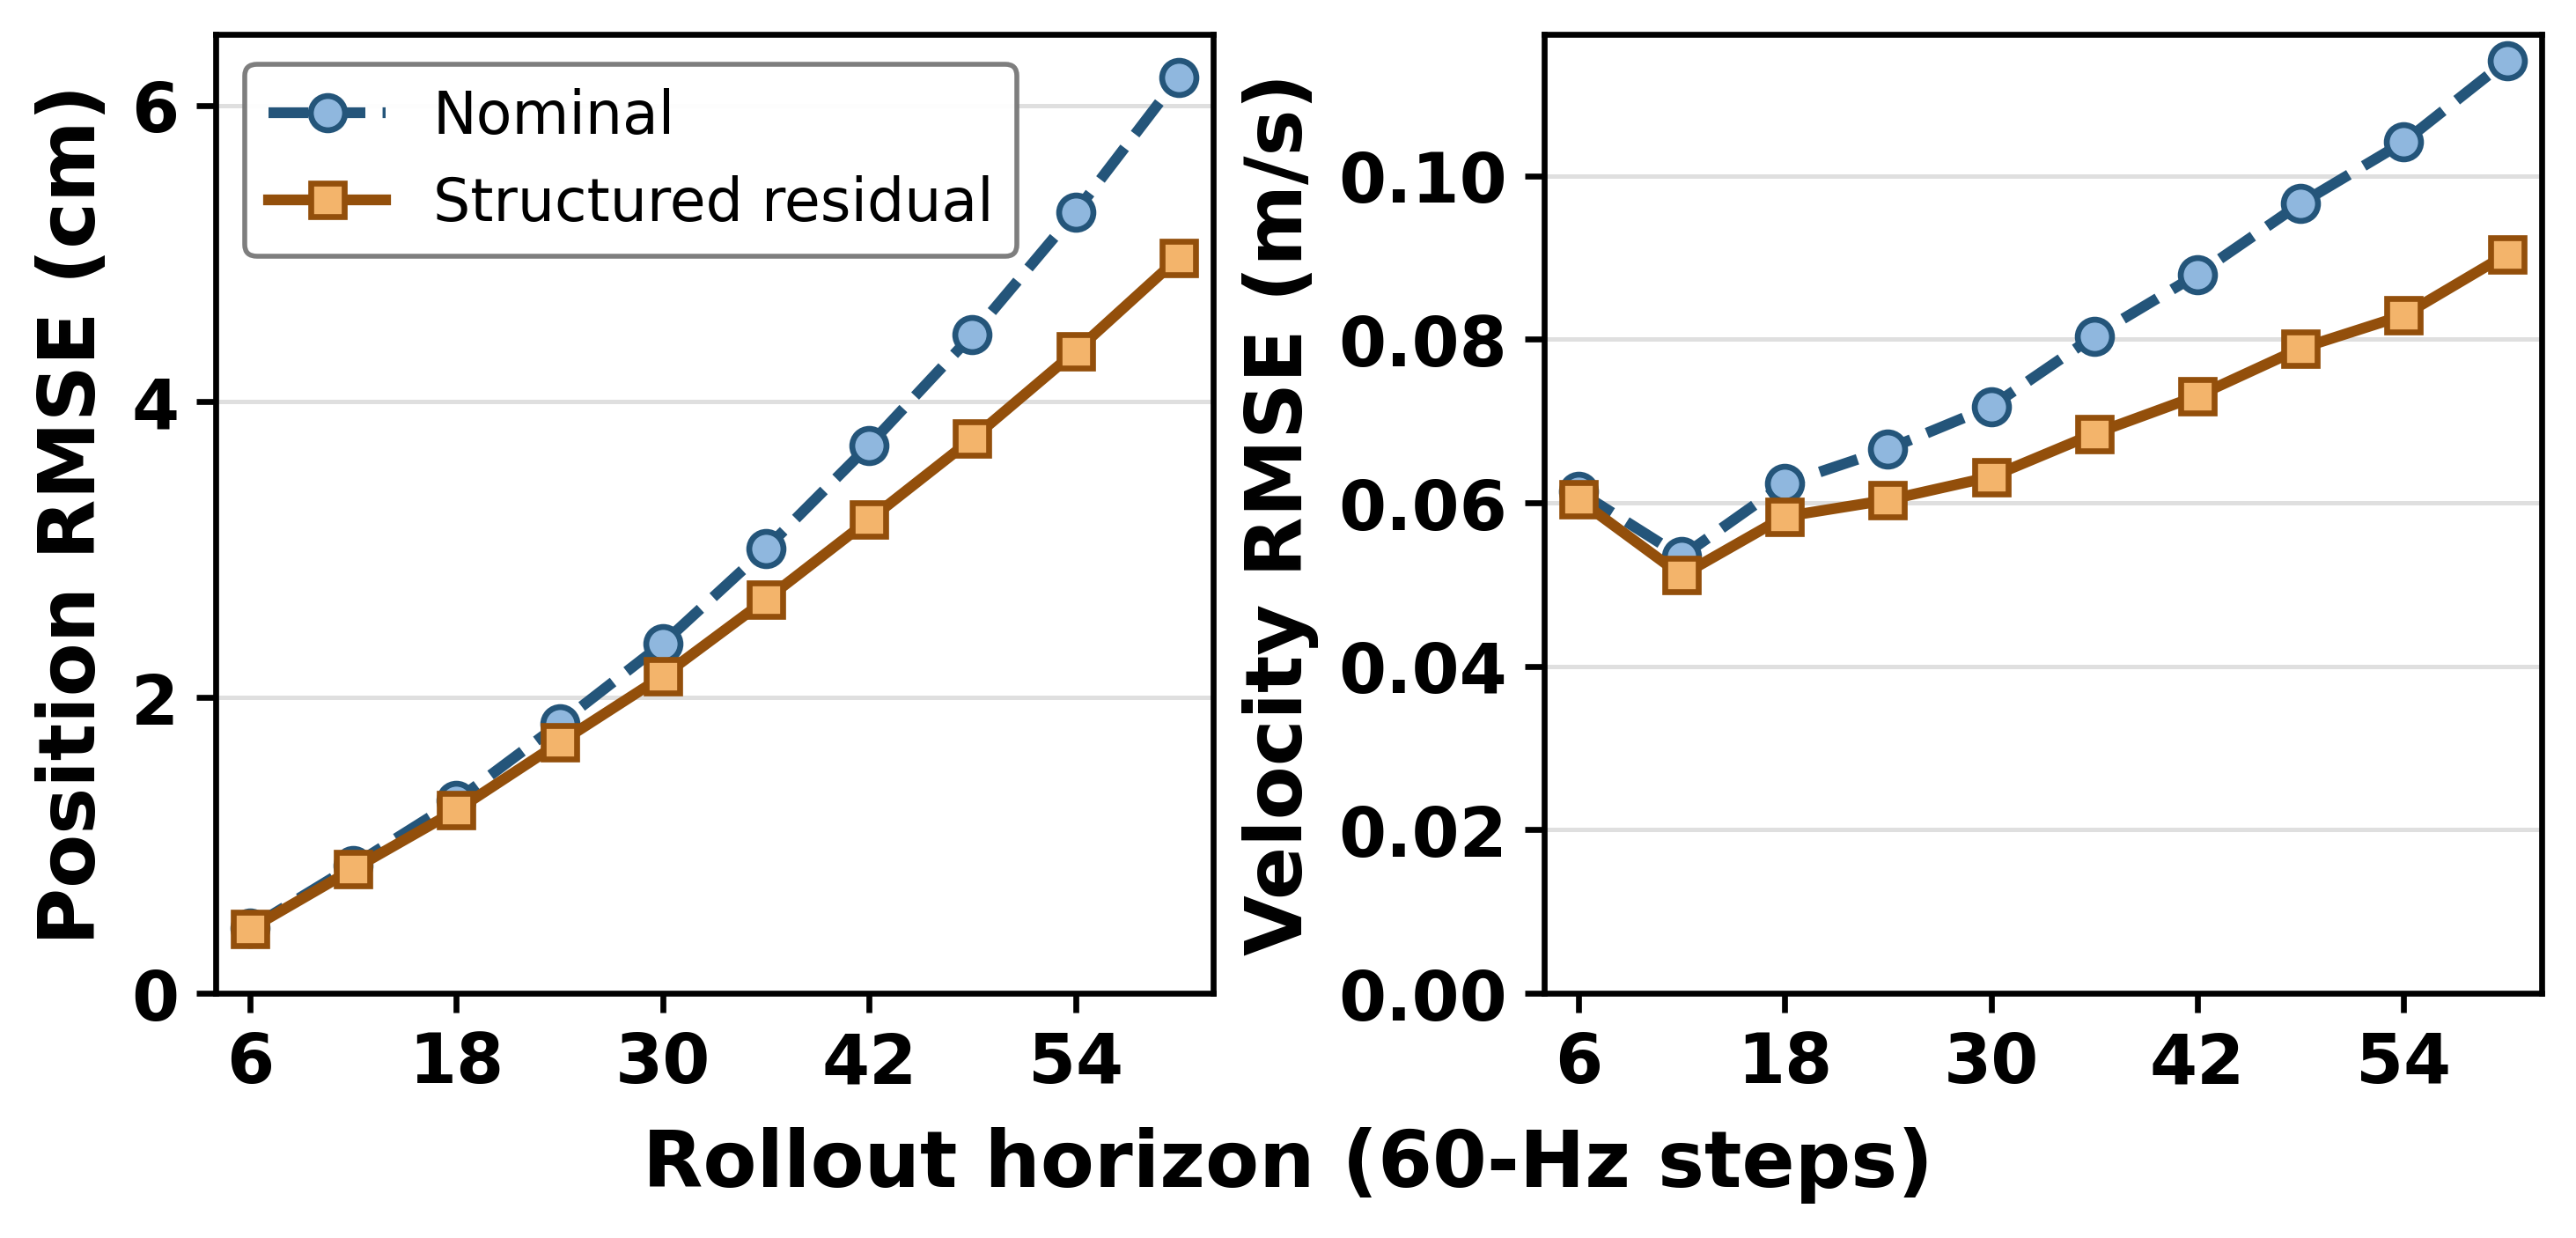

Write the Python code that produced this figure.
#!/usr/bin/env python3
"""Recompute and plot the paper's held-out causal rollout comparison.

The script performs inference only.  It compares the augmented nominal dynamics
with the frozen profile-plus-friction residual on the same held-out windows used
by the residual-dynamics evaluation.  Each window is rolled out once to 60
control steps, and metrics are extracted at ten measured endpoints.
"""

from __future__ import annotations

import csv
import json
import math
import sys
from pathlib import Path

import matplotlib

matplotlib.use("Agg")
import matplotlib.pyplot as plt
import torch


FIGURE_DIR = Path(__file__).resolve().parent
PAPER_DIR = FIGURE_DIR.parent
WORKSPACE_DIR = PAPER_DIR.parents[1]
AERIAL_REPO = WORKSPACE_DIR / "aerial_balance_bench"
if not AERIAL_REPO.is_dir():
    raise RuntimeError(f"Aerial-Balance-Bench repository not found: {AERIAL_REPO}")
sys.path.insert(0, str(AERIAL_REPO))

from residual_dynamics.dynamics import rollout_causal_dynamics  # noqa: E402
from residual_dynamics_v2.config import load_config  # noqa: E402
from residual_dynamics_v2.data import load_manifest, load_trials  # noqa: E402
from residual_dynamics_v2.evaluation import _refs_for_evaluation  # noqa: E402
from residual_dynamics_v2.profile_friction_probe import (  # noqa: E402
    DEFAULT_CONFIG,
    RESULT_PATH,
    ProbeSettings,
    ProfileFrictionResidual,
)
from residual_dynamics_v2.training import WindowStore  # noqa: E402


HORIZONS = (6, 12, 18, 24, 30, 36, 42, 48, 54, 60)
BATCH_SIZE = 128
EXPECTED_WINDOW_COUNT = 2028
CHECKPOINT_PATH = RESULT_PATH.parent / "checkpoints" / "profile_plus_friction.pt"
DETAIL_PATH = RESULT_PATH.parent / "detailed_rollout_metrics.json"
CSV_PATH = FIGURE_DIR / "offline_residual_rollout_rmse.csv"
PDF_PATH = FIGURE_DIR / "offline_residual_rollout_rmse.pdf"
PNG_PATH = FIGURE_DIR / "offline_residual_rollout_rmse.png"


def _empty_totals() -> dict[str, dict[int, dict[str, float]]]:
    return {
        model: {
            horizon: {"pb_sq": 0.0, "vb_sq": 0.0, "count": 0}
            for horizon in HORIZONS
        }
        for model in ("nominal", "structured")
    }


def recompute_metrics() -> tuple[list[dict[str, float]], dict[str, object]]:
    config = load_config(DEFAULT_CONFIG)
    manifest = load_manifest(config)
    summary = json.loads(RESULT_PATH.read_text(encoding="utf-8"))
    if summary["dataset_hash"] != manifest["dataset_hash"]:
        raise RuntimeError("Frozen model and prepared dataset hashes differ.")

    checkpoint = torch.load(CHECKPOINT_PATH, map_location="cpu", weights_only=False)
    if checkpoint["dataset_hash"] != manifest["dataset_hash"]:
        raise RuntimeError("Structured checkpoint and prepared dataset hashes differ.")
    structured = ProfileFrictionResidual(
        profile_enabled=checkpoint["profile_enabled"],
        friction_enabled=checkpoint["friction_enabled"],
        acceleration_gain=checkpoint["acceleration_gain"],
        gravity_mps2=checkpoint["gravity_mps2"],
        settings=ProbeSettings(**checkpoint["settings"]),
    )
    structured.load_state_dict(checkpoint["state_dict"], strict=True)
    structured.eval()
    models = {"nominal": None, "structured": structured}
    trials = load_trials(config, "test")
    store = WindowStore(trials, max(HORIZONS), config, manifest)
    references = _refs_for_evaluation(store)
    if len(references) != EXPECTED_WINDOW_COUNT:
        raise RuntimeError(
            f"Expected {EXPECTED_WINDOW_COUNT} held-out windows, got {len(references)}."
        )

    totals = _empty_totals()
    for offset in range(0, len(references), BATCH_SIZE):
        part = references[offset : offset + BATCH_SIZE]
        batch = store.make_batch(part, torch.device("cpu"))
        with torch.no_grad():
            rollouts = {
                name: rollout_causal_dynamics(
                    model,
                    batch.causal_state[:, 0],
                    batch.commands,
                    batch.dt,
                    batch.constants,
                    batch.geometry,
                    batch.response,
                )
                for name, model in models.items()
            }
        for name, rollout in rollouts.items():
            for horizon in HORIZONS:
                pb_error = (
                    rollout.states[:, horizon, 0]
                    - batch.causal_state[:, horizon, 0]
                )
                vb_error = (
                    rollout.states[:, horizon, 1]
                    - batch.causal_state[:, horizon, 1]
                )
                bucket = totals[name][horizon]
                bucket["pb_sq"] += float(pb_error.square().sum())
                bucket["vb_sq"] += float(vb_error.square().sum())
                bucket["count"] += len(part)

    rows: list[dict[str, float]] = []
    for horizon in HORIZONS:
        values: dict[str, float] = {}
        for name in models:
            bucket = totals[name][horizon]
            count = int(bucket["count"])
            values[f"{name}_pb_rmse_m"] = math.sqrt(bucket["pb_sq"] / count)
            values[f"{name}_vb_rmse_mps"] = math.sqrt(bucket["vb_sq"] / count)
        rows.append(
            {
                "horizon_steps": horizon,
                "horizon_seconds": horizon / 60.0,
                **values,
                "pb_rmse_reduction_pct": 100.0
                * (
                    1.0
                    - values["structured_pb_rmse_m"]
                    / values["nominal_pb_rmse_m"]
                ),
                "vb_rmse_reduction_pct": 100.0
                * (
                    1.0
                    - values["structured_vb_rmse_mps"]
                    / values["nominal_vb_rmse_mps"]
                ),
            }
        )
    return rows, summary


def verify_existing_endpoints(rows: list[dict[str, float]]) -> None:
    detailed = json.loads(DETAIL_PATH.read_text(encoding="utf-8"))
    existing = detailed["splits"]["test"]["overall"]["all"]
    by_horizon = {int(row["horizon_steps"]): row for row in rows}
    maximum_error = 0.0
    for horizon in (6, 12, 30, 60):
        for old_name, new_name in (
            ("nominal", "nominal"),
            ("profile_plus_friction", "structured"),
        ):
            prior = existing[f"h{horizon}"][old_name]
            current = by_horizon[horizon]
            maximum_error = max(
                maximum_error,
                abs(prior["pb_rmse_m"] - current[f"{new_name}_pb_rmse_m"]),
                abs(prior["vb_rmse_mps"] - current[f"{new_name}_vb_rmse_mps"]),
            )
    if maximum_error > 1.0e-12:
        raise RuntimeError(
            "Recomputed established horizons do not match the frozen evaluation: "
            f"maximum absolute difference={maximum_error:.3e}."
        )
    print(f"Endpoint parity check passed (maximum difference {maximum_error:.3e}).")


def save_csv(rows: list[dict[str, float]]) -> None:
    fieldnames = list(rows[0].keys())
    with CSV_PATH.open("w", newline="", encoding="utf-8") as stream:
        writer = csv.DictWriter(stream, fieldnames=fieldnames)
        writer.writeheader()
        writer.writerows(rows)


def plot(rows: list[dict[str, float]]) -> None:
    horizons = [int(row["horizon_steps"]) for row in rows]
    nominal_pb = [100.0 * row["nominal_pb_rmse_m"] for row in rows]
    structured_pb = [100.0 * row["structured_pb_rmse_m"] for row in rows]
    nominal_vb = [row["nominal_vb_rmse_mps"] for row in rows]
    structured_vb = [row["structured_vb_rmse_mps"] for row in rows]

    nominal_color = "#24557A"
    nominal_fill = "#8FB7DE"
    structured_color = "#934F0B"
    structured_fill = "#F3B46B"
    style = {
        "figure.facecolor": "white",
        "axes.facecolor": "white",
        "hatch.linewidth": 1.2,
        "pdf.fonttype": 42,
        "ps.fonttype": 42,
    }
    with plt.rc_context(style):
        fig, axes = plt.subplots(
            1,
            2,
            figsize=(7.2, 3.4),
            constrained_layout=True,
        )
        for axis, nominal, structured, ylabel in (
            (axes[0], nominal_pb, structured_pb, "Position RMSE (cm)"),
            (axes[1], nominal_vb, structured_vb, "Velocity RMSE (m/s)"),
        ):
            axis.plot(
                horizons,
                nominal,
                color=nominal_color,
                linewidth=2.2,
                linestyle="--",
                marker="o",
                markersize=7.0,
                markerfacecolor=nominal_fill,
                markeredgecolor=nominal_color,
                markeredgewidth=1.2,
                label="Nominal",
            )
            axis.plot(
                horizons,
                structured,
                color=structured_color,
                linewidth=2.2,
                linestyle="-",
                marker="s",
                markersize=6.8,
                markerfacecolor=structured_fill,
                markeredgecolor=structured_color,
                markeredgewidth=1.2,
                label="Structured residual",
            )
            axis.set_ylabel(ylabel, fontsize=16, fontweight="bold")
            axis.set_xticks((6, 18, 30, 42, 54))
            axis.set_xlim(4, 62)
            axis.set_ylim(bottom=0.0)
            axis.tick_params(axis="both", labelsize=14, width=1.2, length=4)
            for label in axis.get_xticklabels() + axis.get_yticklabels():
                label.set_fontweight("semibold")
            for spine in axis.spines.values():
                spine.set_linewidth(1.2)
            axis.grid(
                axis="y",
                color="#B8B8B8",
                linewidth=0.9,
                alpha=0.45,
            )
        fig.supxlabel(
            "Rollout horizon (60-Hz steps)",
            fontsize=16,
            fontweight="bold",
        )
        legend = axes[0].legend(
            fontsize=12,
            frameon=True,
            facecolor="white",
            framealpha=0.95,
            edgecolor="#777777",
        )
        legend.get_frame().set_linewidth(1.0)
        fig.savefig(PDF_PATH, bbox_inches="tight")
        fig.savefig(PNG_PATH, dpi=400, bbox_inches="tight")
        plt.close(fig)


def main() -> None:
    rows, summary = recompute_metrics()
    verify_existing_endpoints(rows)
    save_csv(rows)
    plot(rows)

    test_models = summary["splits"]["test"]["models"]
    point_nominal = test_models["nominal"]["point"]
    point_structured = test_models["profile_plus_friction"]["point"]
    print(
        "Point acceleration RMSE: "
        f"nominal={point_nominal['rmse']:.10f}, "
        f"structured={point_structured['rmse']:.10f}, "
        f"count={point_nominal['count']}"
    )
    print(f"Saved {CSV_PATH}")
    print(f"Saved {PDF_PATH}")
    print(f"Saved {PNG_PATH}")


if __name__ == "__main__":
    main()
